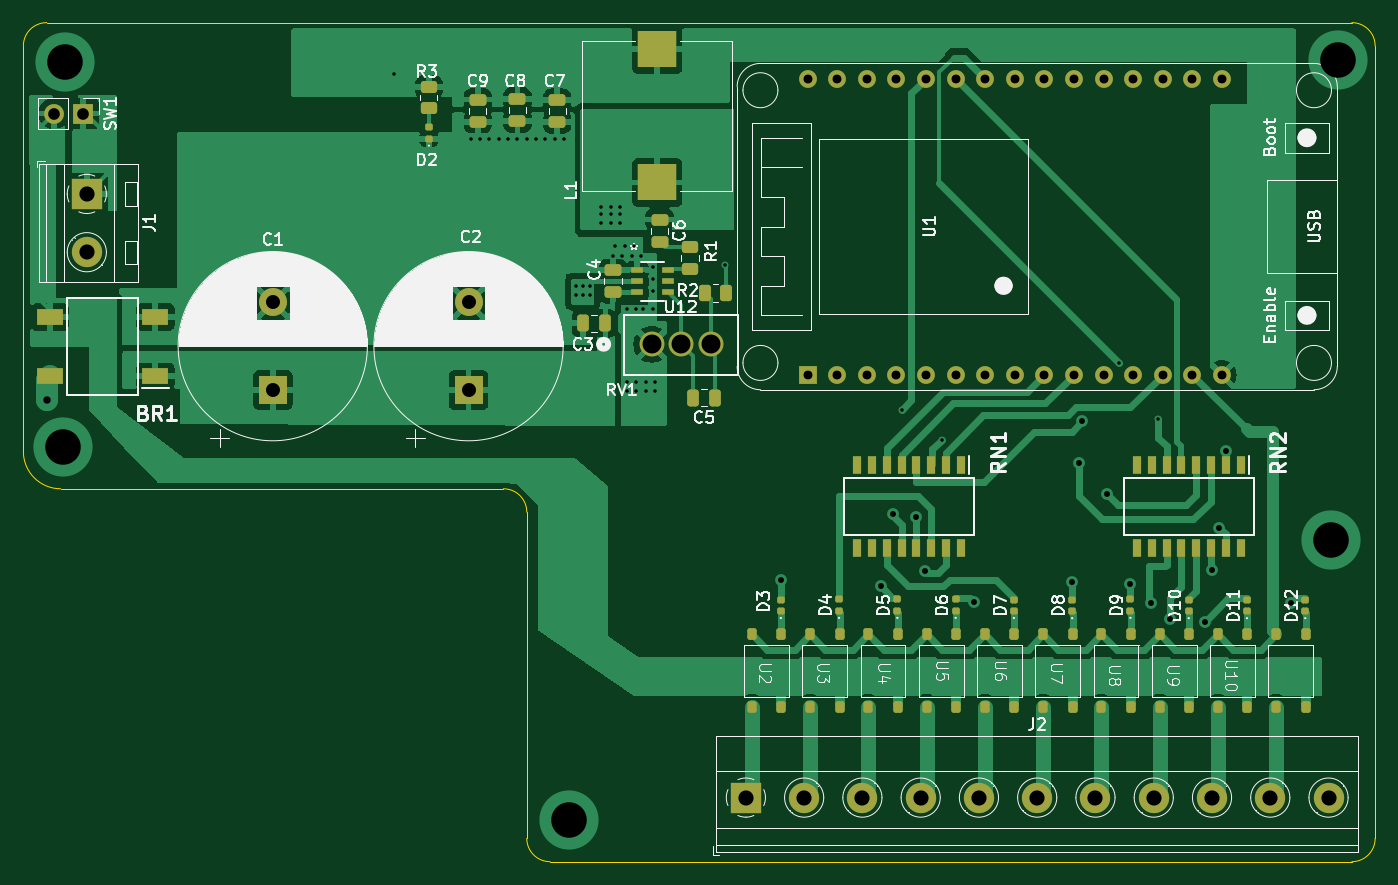
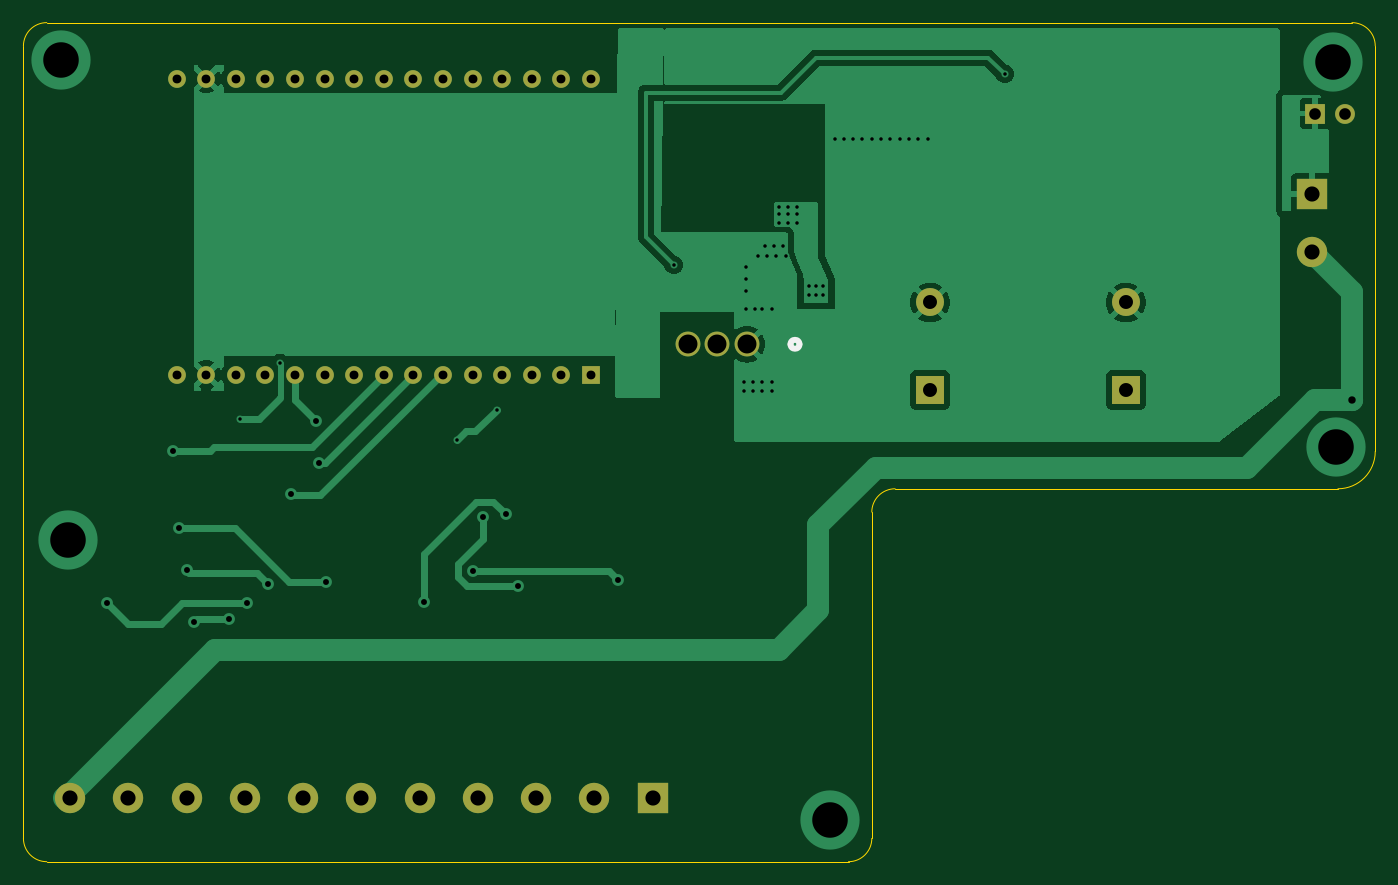
Circuit board: 11 layer files. Board 116.0 x 72.0 mm.
- bottom_copper: Sprinkler_Controller_V2-B_Cu.gbr (41142 bytes)
- bottom_mask: Sprinkler_Controller_V2-B_Mask.gbr (2249 bytes)
- paste: Sprinkler_Controller_V2-B_Paste.gbr (510 bytes)
- bottom_silk: Sprinkler_Controller_V2-B_Silkscreen.gbr (706 bytes)
- outline: Sprinkler_Controller_V2-Edge_Cuts.gbr (1355 bytes)
- top_copper: Sprinkler_Controller_V2-F_Cu.gbr (94392 bytes)
- top_mask: Sprinkler_Controller_V2-F_Mask.gbr (7671 bytes)
- paste: Sprinkler_Controller_V2-F_Paste.gbr (5932 bytes)
- top_silk: Sprinkler_Controller_V2-F_Silkscreen.gbr (107596 bytes)
- drill: Sprinkler_Controller_V2-NPTH.drl (309 bytes)
- drill: Sprinkler_Controller_V2-PTH.drl (2894 bytes)

=== bottom_copper: Sprinkler_Controller_V2-B_Cu.gbr (41142 bytes, source omitted) ===
=== bottom_mask: Sprinkler_Controller_V2-B_Mask.gbr ===
%TF.GenerationSoftware,KiCad,Pcbnew,8.0.6-8.0.6-0~ubuntu24.04.1*%
%TF.CreationDate,2024-10-17T09:08:29-06:00*%
%TF.ProjectId,Sprinkler_Controller_V2,53707269-6e6b-46c6-9572-5f436f6e7472,rev?*%
%TF.SameCoordinates,Original*%
%TF.FileFunction,Soldermask,Bot*%
%TF.FilePolarity,Negative*%
%FSLAX46Y46*%
G04 Gerber Fmt 4.6, Leading zero omitted, Abs format (unit mm)*
G04 Created by KiCad (PCBNEW 8.0.6-8.0.6-0~ubuntu24.04.1) date 2024-10-17 09:08:29*
%MOMM*%
%LPD*%
G01*
G04 APERTURE LIST*
%ADD10R,1.524000X1.524000*%
%ADD11C,1.524000*%
%ADD12R,1.700000X1.700000*%
%ADD13O,1.700000X1.700000*%
%ADD14C,2.133600*%
%ADD15R,2.600000X2.600000*%
%ADD16C,2.600000*%
%ADD17R,2.400000X2.400000*%
%ADD18C,2.400000*%
G04 APERTURE END LIST*
D10*
%TO.C,U1*%
X164290000Y-110200000D03*
D11*
X166830000Y-110200000D03*
X169370000Y-110200000D03*
X171910000Y-110200000D03*
X174450000Y-110200000D03*
X176990000Y-110200000D03*
X179530000Y-110200000D03*
X182070000Y-110200000D03*
X184610000Y-110200000D03*
X187150000Y-110200000D03*
X189690000Y-110200000D03*
X192230000Y-110200000D03*
X194770000Y-110200000D03*
X197310000Y-110200000D03*
X199850000Y-110200000D03*
X199850000Y-84800000D03*
X197310000Y-84800000D03*
X194770000Y-84800000D03*
X192230000Y-84800000D03*
X189690000Y-84800000D03*
X187150000Y-84800000D03*
X184610000Y-84800000D03*
X182070000Y-84800000D03*
X179530000Y-84800000D03*
X176990000Y-84800000D03*
X174450000Y-84800000D03*
X171910000Y-84800000D03*
X169370000Y-84800000D03*
X166830000Y-84800000D03*
X164290000Y-84800000D03*
%TD*%
D12*
%TO.C,SW1*%
X102140000Y-87800000D03*
D13*
X99600000Y-87800000D03*
%TD*%
D14*
%TO.C,RV1*%
X150920000Y-107600000D03*
X153460000Y-107600000D03*
X156000000Y-107600000D03*
%TD*%
D15*
%TO.C,J2*%
X159000000Y-146500000D03*
D16*
X164000000Y-146500000D03*
X169000000Y-146500000D03*
X174000000Y-146500000D03*
X179000000Y-146500000D03*
X184000000Y-146500000D03*
X189000000Y-146500000D03*
X194000000Y-146500000D03*
X199000000Y-146500000D03*
X204000000Y-146500000D03*
X209000000Y-146500000D03*
%TD*%
D17*
%TO.C,C1*%
X118400000Y-111512755D03*
D18*
X118400000Y-104012755D03*
%TD*%
D17*
%TO.C,C2*%
X135200000Y-111512755D03*
D18*
X135200000Y-104012755D03*
%TD*%
D15*
%TO.C,J1*%
X102445000Y-94700000D03*
D16*
X102445000Y-99700000D03*
%TD*%
M02*

=== paste: Sprinkler_Controller_V2-B_Paste.gbr ===
%TF.GenerationSoftware,KiCad,Pcbnew,8.0.6-8.0.6-0~ubuntu24.04.1*%
%TF.CreationDate,2024-10-17T09:08:17-06:00*%
%TF.ProjectId,Sprinkler_Controller_V2,53707269-6e6b-46c6-9572-5f436f6e7472,rev?*%
%TF.SameCoordinates,Original*%
%TF.FileFunction,Paste,Bot*%
%TF.FilePolarity,Positive*%
%FSLAX46Y46*%
G04 Gerber Fmt 4.6, Leading zero omitted, Abs format (unit mm)*
G04 Created by KiCad (PCBNEW 8.0.6-8.0.6-0~ubuntu24.04.1) date 2024-10-17 09:08:17*
%MOMM*%
%LPD*%
G01*
G04 APERTURE LIST*
G04 APERTURE END LIST*
M02*

=== bottom_silk: Sprinkler_Controller_V2-B_Silkscreen.gbr ===
%TF.GenerationSoftware,KiCad,Pcbnew,8.0.6-8.0.6-0~ubuntu24.04.1*%
%TF.CreationDate,2024-10-17T09:08:23-06:00*%
%TF.ProjectId,Sprinkler_Controller_V2,53707269-6e6b-46c6-9572-5f436f6e7472,rev?*%
%TF.SameCoordinates,Original*%
%TF.FileFunction,Legend,Bot*%
%TF.FilePolarity,Positive*%
%FSLAX46Y46*%
G04 Gerber Fmt 4.6, Leading zero omitted, Abs format (unit mm)*
G04 Created by KiCad (PCBNEW 8.0.6-8.0.6-0~ubuntu24.04.1) date 2024-10-17 09:08:23*
%MOMM*%
%LPD*%
G01*
G04 APERTURE LIST*
%ADD10C,0.508000*%
G04 APERTURE END LIST*
D10*
%TO.C,RV1*%
X147173500Y-107600000D02*
G75*
G02*
X146411500Y-107600000I-381000J0D01*
G01*
X146411500Y-107600000D02*
G75*
G02*
X147173500Y-107600000I381000J0D01*
G01*
%TD*%
M02*

=== outline: Sprinkler_Controller_V2-Edge_Cuts.gbr ===
%TF.GenerationSoftware,KiCad,Pcbnew,8.0.6-8.0.6-0~ubuntu24.04.1*%
%TF.CreationDate,2024-10-17T09:08:32-06:00*%
%TF.ProjectId,Sprinkler_Controller_V2,53707269-6e6b-46c6-9572-5f436f6e7472,rev?*%
%TF.SameCoordinates,Original*%
%TF.FileFunction,Profile,NP*%
%FSLAX46Y46*%
G04 Gerber Fmt 4.6, Leading zero omitted, Abs format (unit mm)*
G04 Created by KiCad (PCBNEW 8.0.6-8.0.6-0~ubuntu24.04.1) date 2024-10-17 09:08:32*
%MOMM*%
%LPD*%
G01*
G04 APERTURE LIST*
%TA.AperFunction,Profile*%
%ADD10C,0.050000*%
%TD*%
G04 APERTURE END LIST*
D10*
X140200000Y-122000000D02*
X140200000Y-150000000D01*
X138200000Y-120000000D02*
G75*
G02*
X140200000Y-122000000I0J-2000000D01*
G01*
X99000000Y-80000000D02*
X211000000Y-80000000D01*
X97000000Y-82000000D02*
G75*
G02*
X99000000Y-80000000I2000000J0D01*
G01*
X100200000Y-120000000D02*
X138200000Y-120000000D01*
X142200000Y-152000000D02*
G75*
G02*
X140200000Y-150000000I0J2000000D01*
G01*
X97000000Y-116800000D02*
X97000000Y-82000000D01*
X213000000Y-150000000D02*
G75*
G02*
X211000000Y-152000000I-2000000J0D01*
G01*
X100200000Y-120000000D02*
G75*
G02*
X97000000Y-116800000I0J3200000D01*
G01*
X211000000Y-80000000D02*
G75*
G02*
X213000000Y-82000000I0J-2000000D01*
G01*
X213000000Y-82000000D02*
X213000000Y-150000000D01*
X211000000Y-152000000D02*
X155000000Y-152000000D01*
X155000000Y-152000000D02*
X142200000Y-152000000D01*
M02*

=== top_copper: Sprinkler_Controller_V2-F_Cu.gbr (94392 bytes, source omitted) ===
=== top_mask: Sprinkler_Controller_V2-F_Mask.gbr (7671 bytes, source omitted) ===
=== paste: Sprinkler_Controller_V2-F_Paste.gbr ===
%TF.GenerationSoftware,KiCad,Pcbnew,8.0.6-8.0.6-0~ubuntu24.04.1*%
%TF.CreationDate,2024-10-17T09:08:14-06:00*%
%TF.ProjectId,Sprinkler_Controller_V2,53707269-6e6b-46c6-9572-5f436f6e7472,rev?*%
%TF.SameCoordinates,Original*%
%TF.FileFunction,Paste,Top*%
%TF.FilePolarity,Positive*%
%FSLAX46Y46*%
G04 Gerber Fmt 4.6, Leading zero omitted, Abs format (unit mm)*
G04 Created by KiCad (PCBNEW 8.0.6-8.0.6-0~ubuntu24.04.1) date 2024-10-17 09:08:14*
%MOMM*%
%LPD*%
G01*
G04 APERTURE LIST*
G04 Aperture macros list*
%AMRoundRect*
0 Rectangle with rounded corners*
0 $1 Rounding radius*
0 $2 $3 $4 $5 $6 $7 $8 $9 X,Y pos of 4 corners*
0 Add a 4 corners polygon primitive as box body*
4,1,4,$2,$3,$4,$5,$6,$7,$8,$9,$2,$3,0*
0 Add four circle primitives for the rounded corners*
1,1,$1+$1,$2,$3*
1,1,$1+$1,$4,$5*
1,1,$1+$1,$6,$7*
1,1,$1+$1,$8,$9*
0 Add four rect primitives between the rounded corners*
20,1,$1+$1,$2,$3,$4,$5,0*
20,1,$1+$1,$4,$5,$6,$7,0*
20,1,$1+$1,$6,$7,$8,$9,0*
20,1,$1+$1,$8,$9,$2,$3,0*%
G04 Aperture macros list end*
%ADD10RoundRect,0.250000X0.475000X-0.250000X0.475000X0.250000X-0.475000X0.250000X-0.475000X-0.250000X0*%
%ADD11RoundRect,0.250000X0.250000X0.475000X-0.250000X0.475000X-0.250000X-0.475000X0.250000X-0.475000X0*%
%ADD12RoundRect,0.147500X0.172500X-0.147500X0.172500X0.147500X-0.172500X0.147500X-0.172500X-0.147500X0*%
%ADD13RoundRect,0.200000X-0.200000X0.300000X-0.200000X-0.300000X0.200000X-0.300000X0.200000X0.300000X0*%
%ADD14RoundRect,0.250000X-0.475000X0.250000X-0.475000X-0.250000X0.475000X-0.250000X0.475000X0.250000X0*%
%ADD15R,2.300000X1.350000*%
%ADD16R,0.700000X1.505000*%
%ADD17RoundRect,0.250000X-0.450000X0.262500X-0.450000X-0.262500X0.450000X-0.262500X0.450000X0.262500X0*%
%ADD18R,3.300000X3.175000*%
%ADD19R,1.003300X0.558800*%
%ADD20RoundRect,0.250000X0.262500X0.450000X-0.262500X0.450000X-0.262500X-0.450000X0.262500X-0.450000X0*%
G04 APERTURE END LIST*
D10*
%TO.C,C4*%
X147600000Y-103150000D03*
X147600000Y-101250000D03*
%TD*%
D11*
%TO.C,C3*%
X146950000Y-105800000D03*
X145050000Y-105800000D03*
%TD*%
D12*
%TO.C,D3*%
X162000000Y-130485000D03*
X162000000Y-129515000D03*
%TD*%
D13*
%TO.C,U2*%
X162040000Y-132500000D03*
X159500000Y-132500000D03*
X162040000Y-138750000D03*
X159500000Y-138750000D03*
%TD*%
D12*
%TO.C,D9*%
X192000000Y-130470000D03*
X192000000Y-129500000D03*
%TD*%
D13*
%TO.C,U11*%
X207040000Y-132500000D03*
X204500000Y-132500000D03*
X207040000Y-138750000D03*
X204500000Y-138750000D03*
%TD*%
D11*
%TO.C,C5*%
X156350000Y-112200000D03*
X154450000Y-112200000D03*
%TD*%
D14*
%TO.C,C9*%
X136000000Y-86600000D03*
X136000000Y-88500000D03*
%TD*%
D12*
%TO.C,D7*%
X182000000Y-130485000D03*
X182000000Y-129515000D03*
%TD*%
D15*
%TO.C,BR1*%
X108325000Y-110350000D03*
X108325000Y-105250000D03*
X99275000Y-105250000D03*
X99275000Y-110350000D03*
%TD*%
D14*
%TO.C,C8*%
X139400000Y-86550000D03*
X139400000Y-88450000D03*
%TD*%
D13*
%TO.C,U10*%
X202040000Y-132500000D03*
X199500000Y-132500000D03*
X202040000Y-138750000D03*
X199500000Y-138750000D03*
%TD*%
D12*
%TO.C,D4*%
X167000000Y-130470000D03*
X167000000Y-129500000D03*
%TD*%
%TO.C,D8*%
X187000000Y-130500000D03*
X187000000Y-129530000D03*
%TD*%
%TO.C,D6*%
X177000000Y-130470000D03*
X177000000Y-129500000D03*
%TD*%
%TO.C,D12*%
X207000000Y-130500000D03*
X207000000Y-129530000D03*
%TD*%
D16*
%TO.C,RN2*%
X201445000Y-117952000D03*
X200175000Y-117952000D03*
X198905000Y-117952000D03*
X197635000Y-117952000D03*
X196365000Y-117952000D03*
X195095000Y-117952000D03*
X193825000Y-117952000D03*
X192555000Y-117952000D03*
X192555000Y-125048000D03*
X193825000Y-125048000D03*
X195095000Y-125048000D03*
X196365000Y-125048000D03*
X197635000Y-125048000D03*
X198905000Y-125048000D03*
X200175000Y-125048000D03*
X201445000Y-125048000D03*
%TD*%
D12*
%TO.C,D11*%
X202000000Y-130500000D03*
X202000000Y-129530000D03*
%TD*%
D16*
%TO.C,RN1*%
X177445000Y-117952000D03*
X176175000Y-117952000D03*
X174905000Y-117952000D03*
X173635000Y-117952000D03*
X172365000Y-117952000D03*
X171095000Y-117952000D03*
X169825000Y-117952000D03*
X168555000Y-117952000D03*
X168555000Y-125048000D03*
X169825000Y-125048000D03*
X171095000Y-125048000D03*
X172365000Y-125048000D03*
X173635000Y-125048000D03*
X174905000Y-125048000D03*
X176175000Y-125048000D03*
X177445000Y-125048000D03*
%TD*%
D17*
%TO.C,R3*%
X131800000Y-85525000D03*
X131800000Y-87350000D03*
%TD*%
D12*
%TO.C,D10*%
X197000000Y-130500000D03*
X197000000Y-129530000D03*
%TD*%
D14*
%TO.C,C6*%
X151600000Y-96900000D03*
X151600000Y-98800000D03*
%TD*%
%TO.C,C7*%
X142800000Y-86650000D03*
X142800000Y-88550000D03*
%TD*%
D13*
%TO.C,U7*%
X187040000Y-132500000D03*
X184500000Y-132500000D03*
X187040000Y-138750000D03*
X184500000Y-138750000D03*
%TD*%
%TO.C,U4*%
X172040000Y-132500000D03*
X169500000Y-132500000D03*
X172040000Y-138750000D03*
X169500000Y-138750000D03*
%TD*%
D18*
%TO.C,L1*%
X151400000Y-93715000D03*
X151400000Y-82285000D03*
%TD*%
D13*
%TO.C,U9*%
X197040000Y-132500000D03*
X194500000Y-132500000D03*
X197040000Y-138750000D03*
X194500000Y-138750000D03*
%TD*%
%TO.C,U6*%
X182040000Y-132500000D03*
X179500000Y-132500000D03*
X182040000Y-138750000D03*
X179500000Y-138750000D03*
%TD*%
D12*
%TO.C,D2*%
X131800000Y-89950000D03*
X131800000Y-88980000D03*
%TD*%
D13*
%TO.C,U5*%
X177040000Y-132500000D03*
X174500000Y-132500000D03*
X177040000Y-138750000D03*
X174500000Y-138750000D03*
%TD*%
D19*
%TO.C,U12*%
X149647450Y-101249999D03*
X149647450Y-102200000D03*
X149647450Y-103150001D03*
X152352550Y-103150001D03*
X152352550Y-102200000D03*
X152352550Y-101249999D03*
%TD*%
D20*
%TO.C,R2*%
X157312500Y-103200000D03*
X155487500Y-103200000D03*
%TD*%
D13*
%TO.C,U8*%
X192040000Y-132500000D03*
X189500000Y-132500000D03*
X192040000Y-138750000D03*
X189500000Y-138750000D03*
%TD*%
D17*
%TO.C,R1*%
X154200000Y-99287500D03*
X154200000Y-101112500D03*
%TD*%
D12*
%TO.C,D5*%
X172000000Y-130470000D03*
X172000000Y-129500000D03*
%TD*%
D13*
%TO.C,U3*%
X167040000Y-132500000D03*
X164500000Y-132500000D03*
X167040000Y-138750000D03*
X164500000Y-138750000D03*
%TD*%
M02*

=== top_silk: Sprinkler_Controller_V2-F_Silkscreen.gbr (107596 bytes, source omitted) ===
=== drill: Sprinkler_Controller_V2-NPTH.drl ===
M48
; DRILL file {KiCad 8.0.6-8.0.6-0~ubuntu24.04.1} date 2024-10-17T09:08:06-0600
; FORMAT={-:-/ absolute / inch / decimal}
; #@! TF.CreationDate,2024-10-17T09:08:06-06:00
; #@! TF.GenerationSoftware,Kicad,Pcbnew,8.0.6-8.0.6-0~ubuntu24.04.1
; #@! TF.FileFunction,NonPlated,1,2,NPTH
FMAT,2
INCH
%
G90
G05
M30

=== drill: Sprinkler_Controller_V2-PTH.drl ===
M48
; DRILL file {KiCad 8.0.6-8.0.6-0~ubuntu24.04.1} date 2024-10-17T09:08:06-0600
; FORMAT={-:-/ absolute / inch / decimal}
; #@! TF.CreationDate,2024-10-17T09:08:06-06:00
; #@! TF.GenerationSoftware,Kicad,Pcbnew,8.0.6-8.0.6-0~ubuntu24.04.1
; #@! TF.FileFunction,Plated,1,2,PTH
FMAT,2
INCH
; #@! TA.AperFunction,Plated,PTH,ViaDrill
T1C0.0118
; #@! TA.AperFunction,Plated,PTH,ViaDrill
T2C0.0200
; #@! TA.AperFunction,Plated,PTH,ViaDrill
T3C0.0250
; #@! TA.AperFunction,Plated,PTH,ComponentDrill
T4C0.0300
; #@! TA.AperFunction,Plated,PTH,ComponentDrill
T5C0.0394
; #@! TA.AperFunction,Plated,PTH,ComponentDrill
T6C0.0472
; #@! TA.AperFunction,Plated,PTH,ComponentDrill
T7C0.0512
; #@! TA.AperFunction,Plated,PTH,ComponentDrill
T8C0.0640
; #@! TA.AperFunction,Plated,PTH,ViaDrill
T9C0.1200
%
G90
G05
T1
X5.0709Y-3.3228
X5.3307Y-3.5433
X5.3622Y-3.5433
X5.3937Y-3.5433
X5.4252Y-3.5433
X5.4567Y-3.5433
X5.4882Y-3.5433
X5.5197Y-3.5433
X5.5512Y-3.5433
X5.5827Y-3.5433
X5.6142Y-3.5433
X5.6457Y-3.5433
X5.685Y-4.0394
X5.685Y-4.0709
X5.7087Y-4.0394
X5.7087Y-4.0709
X5.7323Y-4.0394
X5.7323Y-4.0709
X5.7717Y-3.7717
X5.7717Y-3.7953
X5.7717Y-3.8268
X5.8031Y-3.7717
X5.8031Y-3.7953
X5.8031Y-3.8268
X5.811Y-3.937
X5.8189Y-3.9055
X5.8346Y-3.7717
X5.8346Y-3.7953
X5.8346Y-3.8268
X5.8425Y-3.937
X5.8504Y-3.9055
X5.8583Y-4.1181
X5.8583Y-4.3622
X5.8583Y-4.3937
X5.874Y-3.937
X5.8819Y-3.9055
X5.8898Y-4.1181
X5.8898Y-4.3622
X5.8898Y-4.3937
X5.9055Y-3.937
X5.9134Y-4.1181
X5.9213Y-4.3622
X5.9213Y-4.3937
X5.9449Y-3.9764
X5.9449Y-4.0157
X5.9449Y-4.0551
X5.9449Y-4.1181
X5.9528Y-4.3622
X5.9528Y-4.3937
X6.189Y-3.9685
X6.7874Y-4.4567
X6.9213Y-4.5591
X7.5197Y-4.2992
X7.6535Y-4.4882
T2
X6.378Y-5.0315
X6.7165Y-5.0543
X6.7559Y-4.811
X6.8335Y-4.8206
X6.8661Y-5.0018
X7.0315Y-5.1068
X7.3622Y-5.0394
X7.3858Y-4.6378
X7.3963Y-4.4968
X7.4803Y-4.7428
X7.5591Y-5.0472
X7.6299Y-5.1102
X7.6929Y-5.1627
X7.8106Y-5.1728
X7.8334Y-5.0
X7.8591Y-4.8562
X7.8809Y-4.5972
X8.1024Y-5.1102
T3
X3.8976Y-4.4252
T4
X6.4681Y-3.3386
X6.4681Y-4.3386
X6.5681Y-3.3386
X6.5681Y-4.3386
X6.6681Y-3.3386
X6.6681Y-4.3386
X6.7681Y-3.3386
X6.7681Y-4.3386
X6.8681Y-3.3386
X6.8681Y-4.3386
X6.9681Y-3.3386
X6.9681Y-4.3386
X7.0681Y-3.3386
X7.0681Y-4.3386
X7.1681Y-3.3386
X7.1681Y-4.3386
X7.2681Y-3.3386
X7.2681Y-4.3386
X7.3681Y-3.3386
X7.3681Y-4.3386
X7.4681Y-3.3386
X7.4681Y-4.3386
X7.5681Y-3.3386
X7.5681Y-4.3386
X7.6681Y-3.3386
X7.6681Y-4.3386
X7.7681Y-3.3386
X7.7681Y-4.3386
X7.8681Y-3.3386
X7.8681Y-4.3386
T5
X3.9213Y-3.4567
X4.0213Y-3.4567
T6
X4.6614Y-4.095
X4.6614Y-4.3903
X5.3228Y-4.095
X5.3228Y-4.3903
T7
X4.0333Y-3.7283
X4.0333Y-3.9252
X6.2598Y-5.7677
X6.4567Y-5.7677
X6.6535Y-5.7677
X6.8504Y-5.7677
X7.0472Y-5.7677
X7.2441Y-5.7677
X7.4409Y-5.7677
X7.6378Y-5.7677
X7.8346Y-5.7677
X8.0315Y-5.7677
X8.2283Y-5.7677
T8
X5.9417Y-4.2362
X6.0417Y-4.2362
X6.1417Y-4.2362
T9
X3.9528Y-4.5827
X3.9606Y-3.2835
X5.6614Y-5.8425
X8.2362Y-4.8976
X8.2598Y-3.2756
M30
